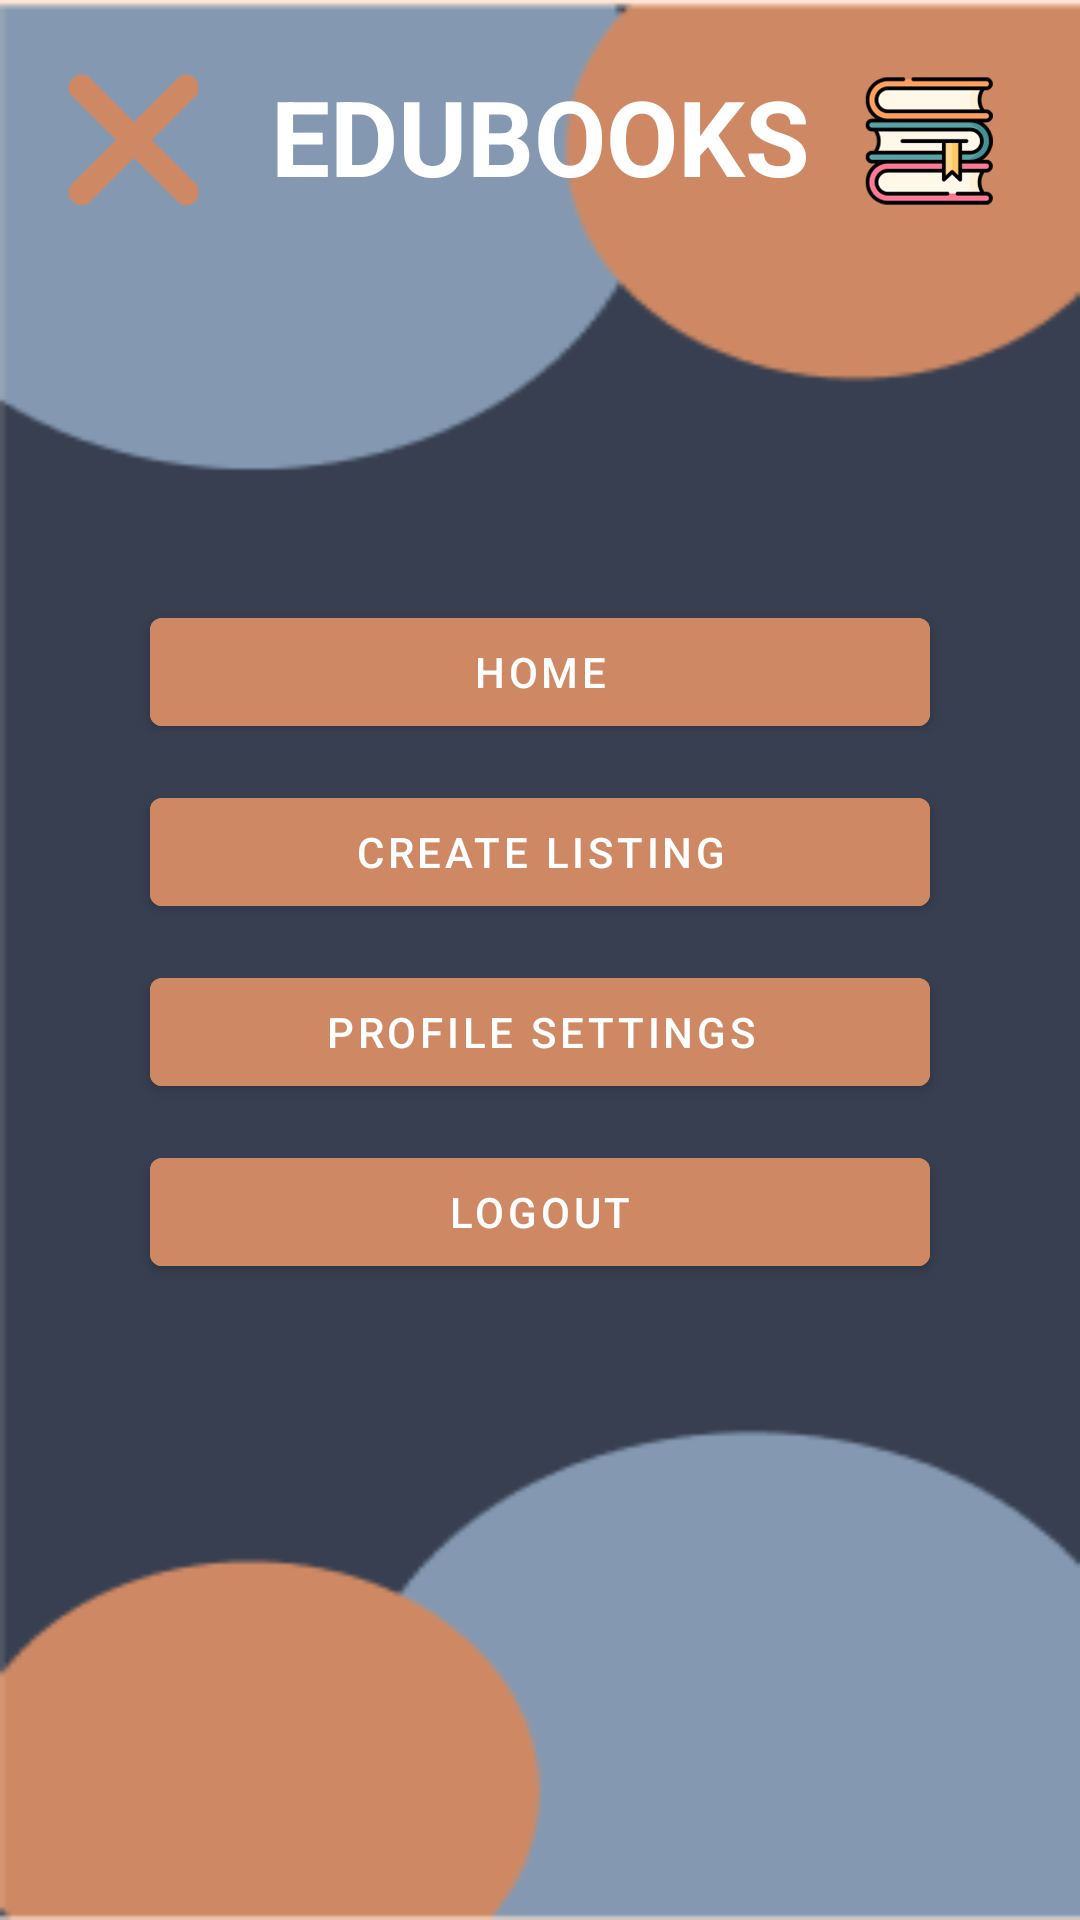

This screen was rendered from an Android layout file. Write that file and the resources it references.
<!-- AndroidManifest.xml: application theme Theme.Edubookitmda -->
<!-- res/layout/activity_menu.xml -->
<?xml version="1.0" encoding="utf-8"?>
<RelativeLayout xmlns:android="http://schemas.android.com/apk/res/android"
    xmlns:app="http://schemas.android.com/apk/res-auto"
    xmlns:tools="http://schemas.android.com/tools"
    android:layout_width="match_parent"
    android:layout_height="match_parent"
    android:background="@drawable/background2"
    tools:context=".Activity.LoginActivity">

    <ImageView
        android:id="@+id/closeMenuBTN"
        android:layout_width="50dp"
        android:layout_height="50dp"
        android:layout_marginStart="20dp"
        android:layout_marginTop="22dp"
        android:layout_marginEnd="10dp"
        app:srcCompat="@drawable/menux" />

    <TextView
        android:id="@+id/titleEdu"
        android:layout_width="200dp"
        android:layout_height="57dp"
        android:layout_centerHorizontal="true"
        android:layout_marginStart="10dp"
        android:layout_marginTop="17dp"
        android:layout_marginEnd="10dp"
        android:layout_marginBottom="10dp"
        android:gravity="center"
        android:text="EDUBOOKS"
        android:textColor="@color/white"
        android:textSize="35dp"
        android:textStyle="bold" />

    <ImageView
        android:id="@+id/EduLogo"
        android:layout_width="100dp"
        android:layout_height="70dp"
        android:layout_alignParentEnd="true"
        android:layout_marginTop="12dp"
        app:srcCompat="@drawable/logo" />

    <com.google.android.material.button.MaterialButton
        android:id="@+id/navhome"
        android:layout_width="match_parent"
        android:layout_height="wrap_content"
        android:layout_centerHorizontal="true"
        android:layout_marginLeft="100dp"
        android:layout_marginTop="200dp"
        android:backgroundTint="@color/Dark_Orange"
        android:text="Home" />

    <com.google.android.material.button.MaterialButton
        android:id="@+id/navcreatelisting"
        android:layout_width="match_parent"
        android:layout_height="wrap_content"
        android:layout_centerHorizontal="true"
        android:layout_marginLeft="100dp"
        android:layout_marginTop="260dp"
        android:backgroundTint="@color/Dark_Orange"
        android:text="Create Listing" />

    <com.google.android.material.button.MaterialButton
        android:id="@+id/navprofile"
        android:layout_width="match_parent"
        android:layout_height="wrap_content"
        android:layout_centerHorizontal="true"
        android:layout_marginLeft="100dp"
        android:layout_marginTop="320dp"
        android:backgroundTint="@color/Dark_Orange"
        android:text="Profile Settings" />

    <com.google.android.material.button.MaterialButton
        android:id="@+id/navlogout"
        android:layout_width="match_parent"
        android:layout_height="wrap_content"
        android:layout_centerHorizontal="true"
        android:layout_marginLeft="100dp"
        android:layout_marginTop="380dp"
        android:backgroundTint="@color/Dark_Orange"
        android:text="Logout" />
</RelativeLayout>
<!-- resources referenced by this layout -->
<resources>
  <color name="Dark_Orange">#CE8964</color>
  <color name="white">#FFFFFFFF</color>
  <!-- drawable background2: png bitmap (drawable, 4009 bytes) -->
  <!-- drawable logo: png bitmap (drawable, 45068 bytes) -->
  <!-- drawable menux: png bitmap (drawable, 1602 bytes) -->
  <style name="Theme.Edubookitmda" parent="Theme.MaterialComponents.DayNight.DarkActionBar">
          
          <item name="colorPrimary">@color/purple_500</item>
          <item name="colorPrimaryVariant">@color/purple_700</item>
          <item name="colorOnPrimary">@color/white</item>
          
          <item name="colorSecondary">@color/teal_200</item>
          <item name="colorSecondaryVariant">@color/teal_700</item>
          <item name="colorOnSecondary">@color/black</item>
          
          <item name="android:statusBarColor" tools:targetApi="l">?attr/colorPrimaryVariant</item>
          
      </style>
  <color name="purple_500">#FF6200EE</color>
  <color name="purple_700">#FF3700B3</color>
  <color name="teal_200">#FF03DAC5</color>
  <color name="teal_700">#FF018786</color>
  <color name="black">#FF000000</color>
</resources>
